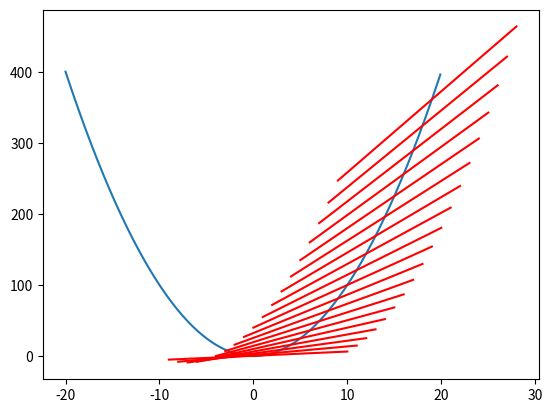

This chart was generated by the following Python code:
import scipy as sp
import numpy as np
import math
import matplotlib.pyplot as plt

x = np.arange(-20,20,0.1)
def f(x):
    return x * x

plt.plot(x,f(x))

alpha = 0.3
beta = 0.8
x = 19
eta = 0.01
descent = 2 * x
t_list = []

while (abs(descent) > eta):
    #确定下降方向
    if x > 0:
        dx = -1
    else:
        dx = 1
    #回溯直线搜索
    t = 1
    t_list.append(t)
    while (f(x+t*dx) > (f(x) + alpha * t * descent * dx)):
        t = beta * t
        t_list.append(t)

    #作图
    xx = np.arange(x-10,x+10,1)
    plt.plot(xx, f(x)+alpha*t*descent*(xx-x),color='red')

    # 修改x
    x = x + t * dx
    descent = 2 * x

plt.show()
